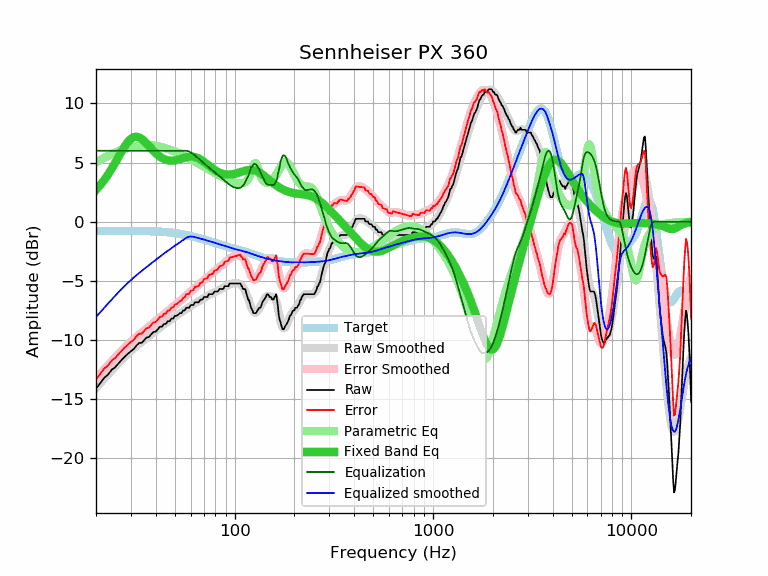

The file beside this chart, header and first rows:
frequency, raw, error, smoothed, error_smoothed, equalization, parametric_eq, equalized_raw, equalized_smoothed, target
20, -14.11, -13.32, -14.06, -13.27, 6.00, 2.69, -8.11, -8.06, -0.79
21, -13.65, -12.86, -13.66, -12.87, 6.00, 3.09, -7.65, -7.66, -0.79
22, -13.20, -12.41, -13.27, -12.49, 6.00, 3.52, -7.20, -7.27, -0.78
23, -12.92, -12.14, -12.91, -12.13, 6.00, 3.99, -6.92, -6.91, -0.78
24, -12.51, -11.73, -12.57, -11.79, 6.00, 4.48, -6.51, -6.57, -0.78
25, -12.29, -11.51, -12.25, -11.47, 6.00, 4.99, -6.29, -6.25, -0.78
26, -11.97, -11.19, -11.95, -11.17, 6.00, 5.49, -5.97, -5.95, -0.78
27, -11.66, -10.88, -11.66, -10.89, 6.00, 5.98, -5.66, -5.66, -0.78
28, -11.39, -10.61, -11.40, -10.62, 6.00, 6.41, -5.39, -5.40, -0.78
29, -11.15, -10.37, -11.15, -10.38, 6.00, 6.76, -5.15, -5.15, -0.78
30, -10.94, -10.16, -10.93, -10.15, 6.00, 7.01, -4.94, -4.93, -0.78
31, -10.76, -9.98, -10.71, -9.94, 6.00, 7.16, -4.76, -4.71, -0.78
32, -10.46, -9.68, -10.51, -9.74, 6.00, 7.19, -4.46, -4.51, -0.78
33, -10.25, -9.47, -10.33, -9.55, 6.00, 7.13, -4.25, -4.33, -0.78
34, -10.23, -9.45, -10.15, -9.37, 6.00, 7.00, -4.23, -4.15, -0.78
35, -10.01, -9.22, -9.98, -9.20, 6.00, 6.82, -4.01, -3.98, -0.79
36, -9.78, -8.99, -9.82, -9.03, 6.00, 6.61, -3.78, -3.82, -0.79
37, -9.75, -8.95, -9.67, -8.87, 6.00, 6.39, -3.75, -3.67, -0.79
38, -9.50, -8.70, -9.51, -8.71, 6.00, 6.18, -3.50, -3.51, -0.80
39, -9.32, -8.51, -9.37, -8.56, 6.00, 5.98, -3.32, -3.37, -0.81
40, -9.29, -8.47, -9.22, -8.41, 6.00, 5.80, -3.29, -3.22, -0.81
41, -9.09, -8.26, -9.08, -8.26, 6.00, 5.64, -3.09, -3.08, -0.82
42, -8.87, -8.03, -8.95, -8.11, 6.00, 5.50, -2.87, -2.95, -0.83
43, -8.87, -8.02, -8.82, -7.97, 6.00, 5.39, -2.87, -2.82, -0.85
44, -8.64, -7.78, -8.69, -7.83, 6.00, 5.30, -2.64, -2.69, -0.86
45, -8.64, -7.76, -8.57, -7.70, 6.00, 5.24, -2.64, -2.57, -0.87
46, -8.41, -7.52, -8.45, -7.56, 6.00, 5.19, -2.41, -2.45, -0.89
47, -8.41, -7.50, -8.34, -7.44, 6.00, 5.17, -2.41, -2.34, -0.91
48, -8.18, -7.25, -8.23, -7.31, 6.00, 5.16, -2.18, -2.23, -0.92
49, -8.18, -7.23, -8.13, -7.19, 6.00, 5.17, -2.18, -2.13, -0.94
50, -7.95, -6.98, -8.03, -7.07, 6.00, 5.18, -1.95, -2.03, -0.96
51, -7.95, -6.96, -7.93, -6.95, 6.00, 5.21, -1.95, -1.93, -0.98
52, -7.85, -6.84, -7.83, -6.83, 6.00, 5.25, -1.85, -1.83, -1.01
53, -7.73, -6.70, -7.74, -6.71, 6.00, 5.29, -1.73, -1.74, -1.03
54, -7.73, -6.67, -7.64, -6.59, 6.00, 5.33, -1.73, -1.64, -1.05
55, -7.50, -6.42, -7.54, -6.47, 6.00, 5.37, -1.50, -1.54, -1.08
56, -7.50, -6.39, -7.45, -6.35, 6.00, 5.41, -1.50, -1.45, -1.10
57, -7.27, -6.14, -7.36, -6.23, 6.00, 5.45, -1.27, -1.36, -1.13
58, -7.27, -6.11, -7.27, -6.12, 5.98, 5.48, -1.29, -1.29, -1.16
59, -7.27, -6.08, -7.19, -6.00, 5.93, 5.50, -1.34, -1.26, -1.18
60, -7.05, -5.84, -7.11, -5.90, 5.86, 5.51, -1.19, -1.25, -1.21
61, -7.04, -5.80, -7.04, -5.80, 5.78, 5.50, -1.26, -1.26, -1.24
62, -7.04, -5.77, -6.97, -5.70, 5.69, 5.49, -1.34, -1.27, -1.27
63, -6.81, -5.51, -6.90, -5.60, 5.60, 5.47, -1.20, -1.30, -1.30
64, -6.81, -5.48, -6.84, -5.51, 5.51, 5.43, -1.30, -1.33, -1.33
65, -6.81, -5.45, -6.77, -5.42, 5.42, 5.39, -1.39, -1.36, -1.36
66, -6.81, -5.42, -6.71, -5.32, 5.32, 5.33, -1.49, -1.39, -1.39
67, -6.59, -5.17, -6.64, -5.23, 5.23, 5.27, -1.36, -1.42, -1.42
68, -6.59, -5.14, -6.58, -5.13, 5.13, 5.20, -1.46, -1.45, -1.45
69, -6.56, -5.08, -6.51, -5.04, 5.04, 5.13, -1.52, -1.48, -1.48
70, -6.36, -4.85, -6.45, -4.94, 4.94, 5.05, -1.42, -1.50, -1.50
71, -6.36, -4.82, -6.38, -4.85, 4.85, 4.98, -1.51, -1.53, -1.53
72, -6.36, -4.79, -6.32, -4.76, 4.76, 4.90, -1.60, -1.56, -1.56
73, -6.36, -4.76, -6.27, -4.67, 4.67, 4.82, -1.68, -1.59, -1.59
74, -6.13, -4.50, -6.21, -4.59, 4.59, 4.74, -1.54, -1.62, -1.62
75, -6.13, -4.47, -6.16, -4.51, 4.51, 4.66, -1.62, -1.65, -1.65
76, -6.13, -4.45, -6.12, -4.43, 4.43, 4.59, -1.69, -1.68, -1.68
77, -6.13, -4.42, -6.07, -4.36, 4.36, 4.52, -1.77, -1.71, -1.71
78, -6.07, -4.33, -6.02, -4.28, 4.28, 4.45, -1.79, -1.74, -1.74
79, -5.90, -4.13, -5.97, -4.20, 4.20, 4.39, -1.69, -1.77, -1.77
... 553 more rows
